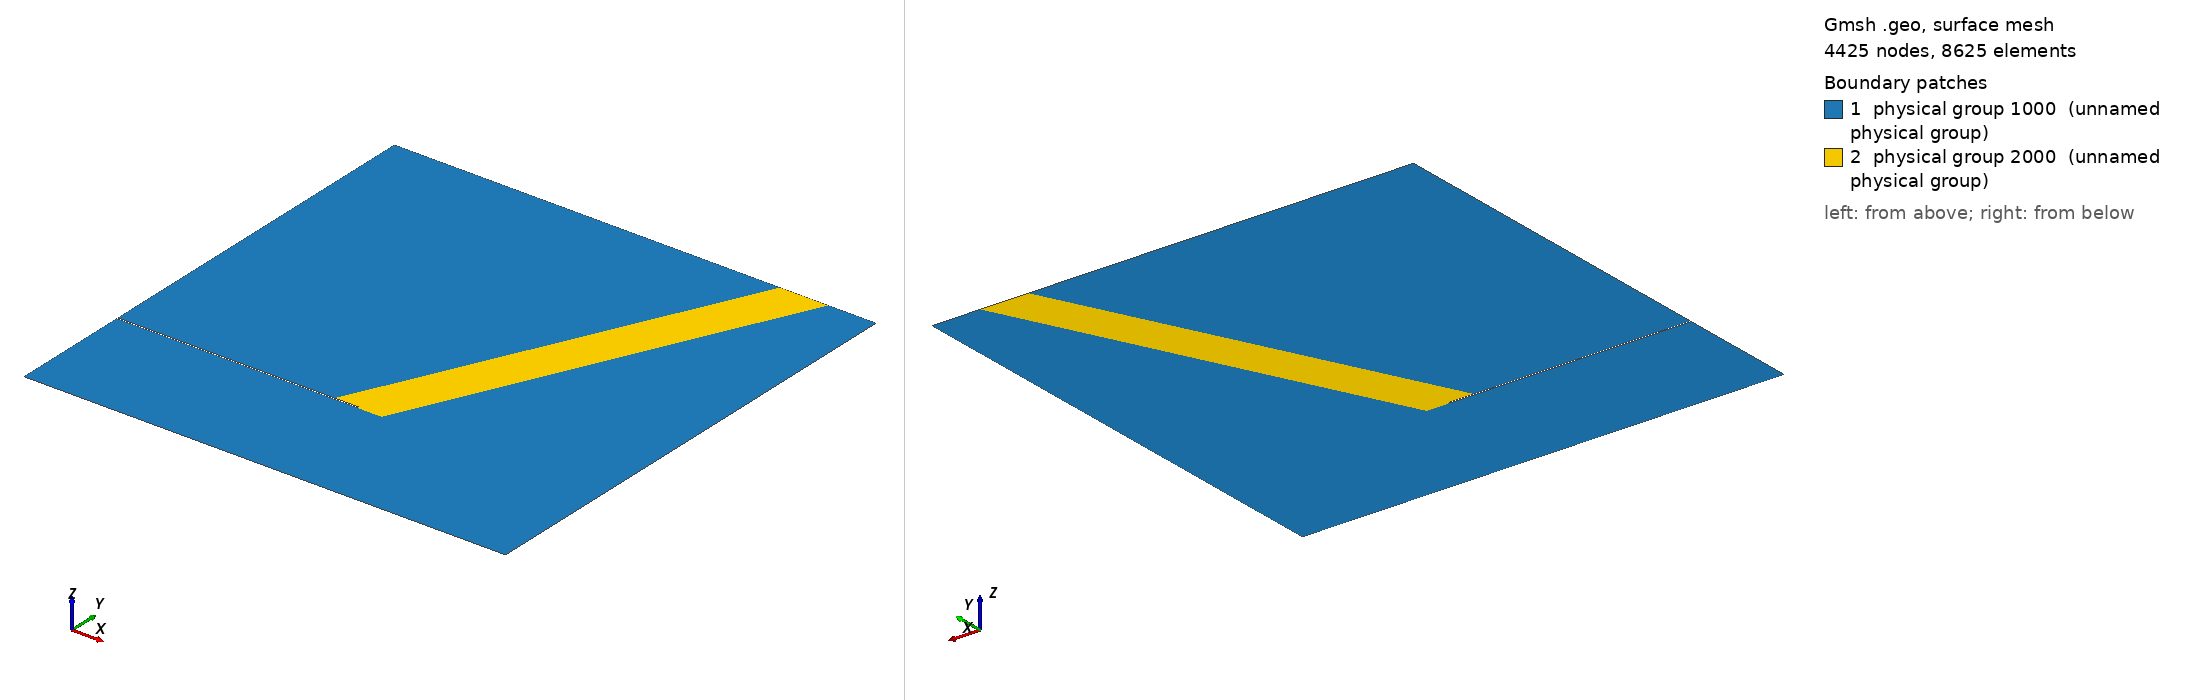

Gmsh geometry script, surface-meshed: 4425 nodes, 8625 surface elements. Boundary patches (legend numbers): 1 physical group 1000 (unnamed physical group), 2 physical group 2000 (unnamed physical group). Left view from above one corner, right view from below the opposite corner. Legend entries are the model's physical surfaces. The drawing asked Gmsh for element sizes between 1% and 20% of the model's largest extent; the script's own settings can give other sizes.

=== PhaFiDyn_KalthoffWinkler.geo (drawn) ===
E = 190e9;
nu = 0.3;
Gc = 2.213e4;
sigc = (27/256*E*Gc/1.95e-4)^0.5; // 1.07e9;
lc = 27/256*E*Gc/sigc/sigc;
Printf("PF >> sigc = %f", sigc);
Printf("PF >> lc = %f", lc);
// lc = 1.95e-4;

L = 0.10;
B = 0.10;

Ratio = 5e-2;
hc = lc/Ratio;
hc = 0.0035;

Ratio = 2;
hf = lc/Ratio;

Printf("PF >> hc = %f", hc);
Printf("PF >> hf = %f", hf);

// generation du rectangle

Point(1)={0, 0, 0, hc};

Point(2)={L,0.,0., hc};

Point(3)={L, B, 0., hc};

Point(4)={0, B, 0., hc};

k = lc*2;
Printf("PF >> Notch = %f", k);

Point(5)={L/2, 0.025+k, 0., hf};
Point(6)={L/2, 0.025, 0., hf};
Point(15)={L/2-0.005, 0.025+k, 0., hf};

Point(16)={L/2+0.005, 0.025, 0., hf};

Point(7)={0, 0.025+k, 0., hc};
Point(8)={0, 0.025, 0., hc};


Point(17)={L-0.01, B, 0., hf};

Point(18)={L-(0.03-0.01), B, 0., hf};


//+
Line(1) = {1, 2};
//+
Line(2) = {2, 3};
//+
Line(3) = {3, 17};
//+
Line(4) = {17, 18};
//+
Line(5) = {18, 4};
//+
Line(6) = {4, 7};
//+
Line(7) = {8, 1};
//+
Line(8) = {8, 6};
//+
Line(9) = {6, 5};
//+
Line(10) = {5, 15};
//+
Line(11) = {15, 7};
//+
Line(12) = {6, 16};
//+
Line(13) = {16, 17};
//+
Line(14) = {18, 15};

//+
Curve Loop(1) = {5, 6, -11, -14};
//+
Plane Surface(1) = {1};
//+
Curve Loop(2) = {14, -10, -9, 12, 13, 4};
//+
Plane Surface(2) = {2};
//+
Curve Loop(3) = {2, 3, -13, -12, -8, 7, 1};
//+
Plane Surface(3) = {3};
//+


Physical Surface(1000) = {1, 3};

Physical Surface(2000) = {2};
//+
Physical Curve(100) = {1}; //Sym y
//+
Physical Curve(200) = {7}; // load

Physical Curve(300) = {11, 8, 9, 10}; // Crack
